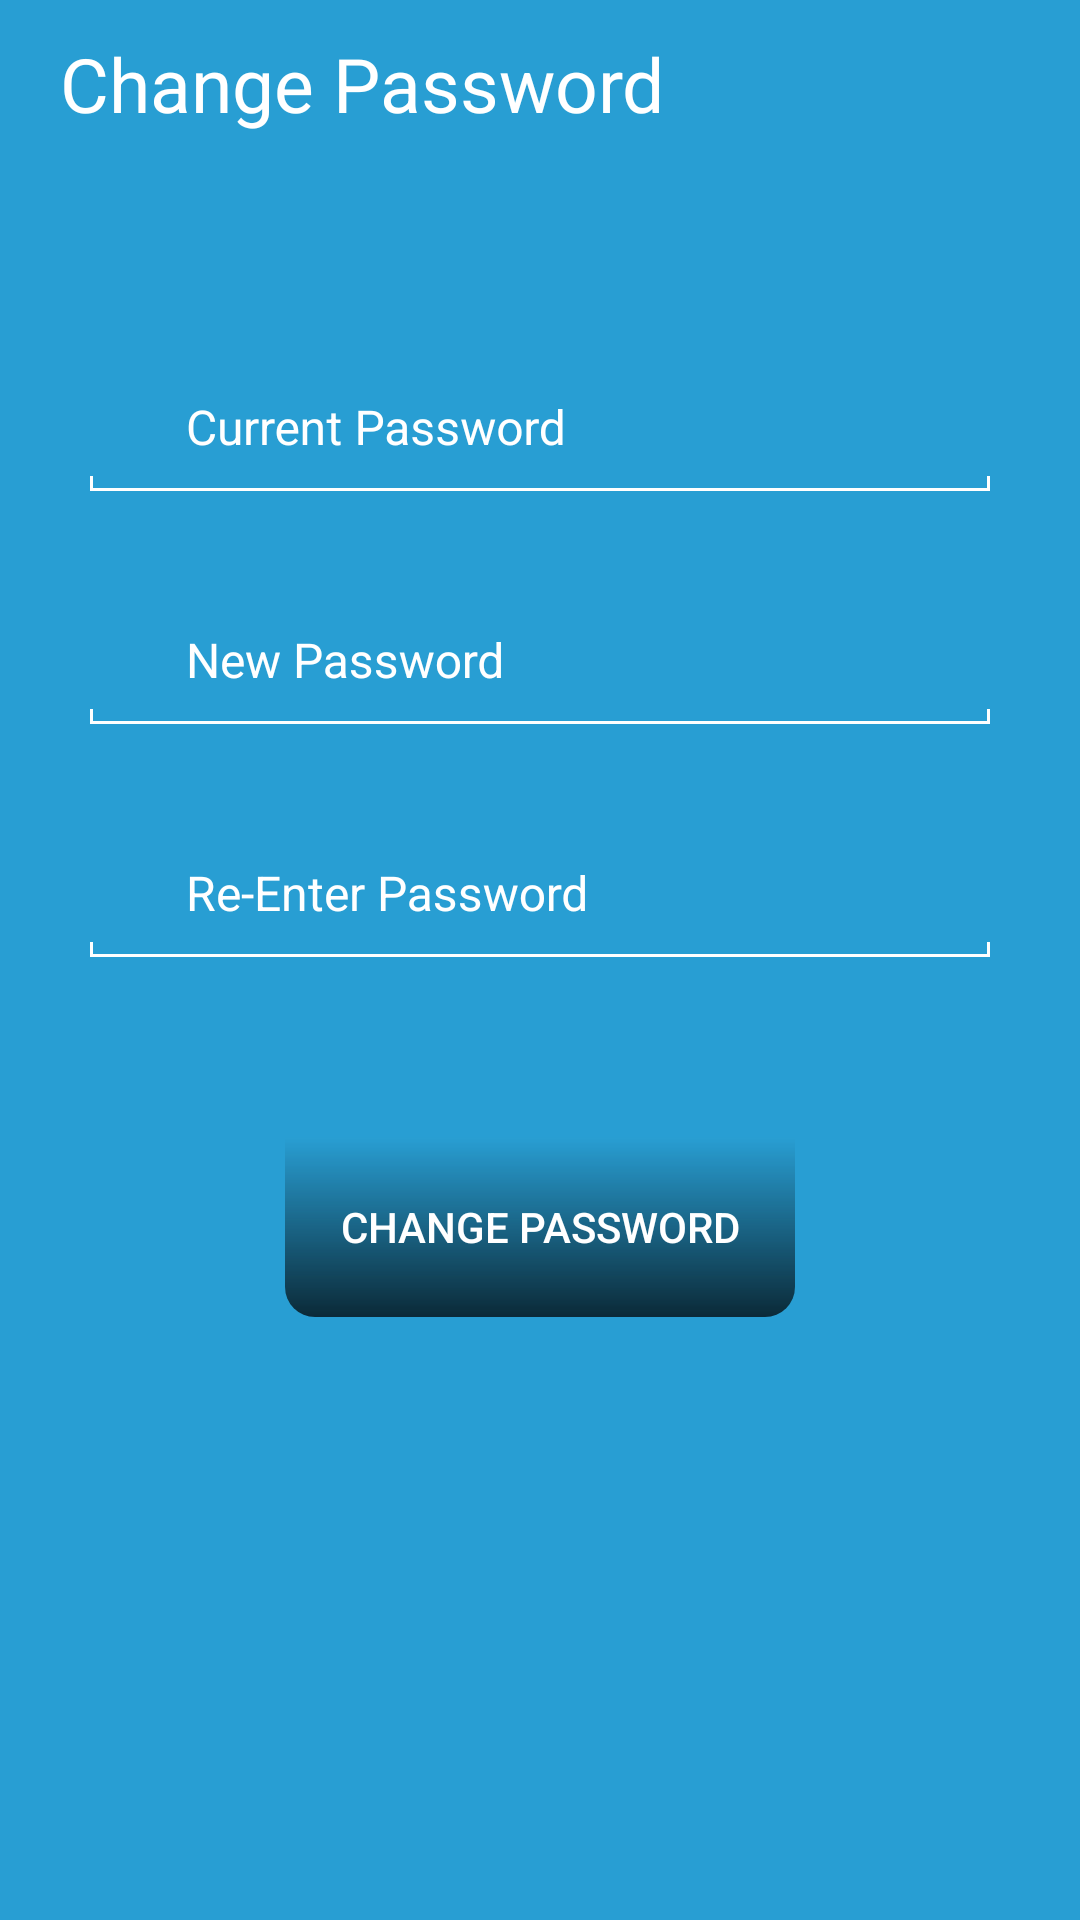

Here is an Android app screen rendered from its layout file. Give the layout XML and the strings, colors and styles it references.
<!-- AndroidManifest.xml: application theme Theme.Attendence -->
<!-- res/layout/activity_setting.xml -->
<?xml version="1.0" encoding="utf-8"?>
<LinearLayout xmlns:android="http://schemas.android.com/apk/res/android"
    xmlns:app="http://schemas.android.com/apk/res-auto"
    xmlns:tools="http://schemas.android.com/tools"
    android:layout_width="match_parent"
    android:layout_height="match_parent"
    android:background="@color/Main"
    android:orientation="vertical"
    tools:context=".SettingActivity">

    <com.google.android.material.appbar.AppBarLayout
        android:id="@+id/appBar1"
        android:layout_width="match_parent"
        android:layout_height="wrap_content">

        <androidx.appcompat.widget.Toolbar
            android:id="@+id/toolbar1"
            android:layout_width="match_parent"
            android:layout_height="?attr/actionBarSize"
            android:background="@color/Main">

            <ImageView
                android:id="@+id/about_back"
                android:clickable="true"
                android:layout_width="wrap_content"
                android:layout_height="wrap_content"
                app:srcCompat="@drawable/ic_back_24"
                app:tint="@color/white" />

            <TextView
                android:id="@+id/textView5"
                android:layout_width="wrap_content"
                android:layout_height="wrap_content"
                android:text="Change Password"
                android:textSize="25dp"
                android:textColor="@color/white"
                android:layout_marginLeft="20dp"/>

        </androidx.appcompat.widget.Toolbar>

    </com.google.android.material.appbar.AppBarLayout>

    <LinearLayout
        android:layout_width="match_parent"
        android:layout_height="wrap_content"
        android:orientation="vertical"
        android:layout_gravity="center"
        android:layout_marginLeft="30dp"
        android:layout_marginRight="30dp"
        android:layout_marginTop="30dp">

        
        <RelativeLayout
            android:layout_width="match_parent"
            android:layout_height="wrap_content"
            android:layout_marginTop="30dp">

            <LinearLayout
                android:id="@+id/ll2"
                android:layout_width="match_parent"
                android:layout_height="wrap_content"
                android:gravity="bottom"
                android:orientation="horizontal">

                <ImageView
                    android:layout_width="22dp"
                    android:layout_height="22dp"
                    android:layout_marginEnd="5dp"
                    android:layout_marginBottom="7dp"
                    android:contentDescription="Password"
                    android:src="@drawable/ic_lock_24" />

                <com.google.android.material.textfield.TextInputLayout
                    android:layout_width="match_parent"
                    android:layout_height="wrap_content"
                    android:textColorHint="@android:color/white"
                    android:theme="@style/TextLabel"
                    app:backgroundTint="@color/white">

                    <androidx.appcompat.widget.AppCompatEditText
                        android:id="@+id/old_password"
                        android:layout_width="match_parent"
                        android:layout_height="wrap_content"
                        android:background="@android:color/transparent"
                        android:hint="Current Password"
                        android:inputType="textPassword"
                        android:maxLines="1"
                        android:padding="5dp"
                        android:textColor="@android:color/white"
                        android:textSize="16sp" />

                </com.google.android.material.textfield.TextInputLayout>

            </LinearLayout>

            <LinearLayout
                android:layout_width="match_parent"
                android:layout_height="wrap_content"
                android:layout_below="@+id/ll2"
                android:gravity="bottom"
                android:orientation="horizontal">

                <View
                    android:layout_width="1dp"
                    android:layout_height="5dp"
                    android:background="@color/white" />

                <View
                    android:layout_width="0dp"
                    android:layout_height="1dp"
                    android:layout_weight="1"
                    android:background="@color/white" />

                <View
                    android:layout_width="1dp"
                    android:layout_height="5dp"
                    android:background="@color/white" />

            </LinearLayout>

        </RelativeLayout>

        
        <RelativeLayout
            android:layout_width="match_parent"
            android:layout_height="wrap_content"
            android:layout_marginTop="30dp">

            <LinearLayout
                android:id="@+id/ll3"
                android:layout_width="match_parent"
                android:layout_height="wrap_content"
                android:gravity="bottom"
                android:orientation="horizontal">

                <ImageView
                    android:layout_width="22dp"
                    android:layout_height="22dp"
                    android:layout_marginEnd="5dp"
                    android:layout_marginBottom="7dp"
                    android:contentDescription="Password"
                    android:src="@drawable/ic_lock_24" />

                <com.google.android.material.textfield.TextInputLayout
                    android:layout_width="match_parent"
                    android:layout_height="wrap_content"
                    android:textColorHint="@android:color/white"
                    android:theme="@style/TextLabel"
                    app:backgroundTint="@color/white">

                    <androidx.appcompat.widget.AppCompatEditText
                        android:id="@+id/new_password"
                        android:layout_width="match_parent"
                        android:layout_height="wrap_content"
                        android:background="@android:color/transparent"
                        android:hint="New Password"
                        android:inputType="textPassword"
                        android:maxLines="1"
                        android:padding="5dp"
                        android:textColor="@android:color/white"
                        android:textSize="16sp" />

                </com.google.android.material.textfield.TextInputLayout>

            </LinearLayout>

            <LinearLayout
                android:layout_width="match_parent"
                android:layout_height="wrap_content"
                android:layout_below="@+id/ll3"
                android:gravity="bottom"
                android:orientation="horizontal">

                <View
                    android:layout_width="1dp"
                    android:layout_height="5dp"
                    android:background="@color/white" />

                <View
                    android:layout_width="0dp"
                    android:layout_height="1dp"
                    android:layout_weight="1"
                    android:background="@color/white" />

                <View
                    android:layout_width="1dp"
                    android:layout_height="5dp"
                    android:background="@color/white" />

            </LinearLayout>

        </RelativeLayout>

        
        <RelativeLayout
            android:layout_width="match_parent"
            android:layout_height="wrap_content"
            android:layout_marginTop="30dp">

            <LinearLayout
                android:id="@+id/ll4"
                android:layout_width="match_parent"
                android:layout_height="wrap_content"
                android:gravity="bottom"
                android:orientation="horizontal">

                <ImageView
                    android:layout_width="22dp"
                    android:layout_height="22dp"
                    android:layout_marginEnd="5dp"
                    android:layout_marginBottom="7dp"
                    android:contentDescription="Password"
                    android:src="@drawable/ic_lock_24" />

                <com.google.android.material.textfield.TextInputLayout
                    android:layout_width="match_parent"
                    android:layout_height="wrap_content"
                    android:textColorHint="@android:color/white"
                    android:theme="@style/TextLabel"
                    app:backgroundTint="@color/white">

                    <androidx.appcompat.widget.AppCompatEditText
                        android:id="@+id/re_password"
                        android:layout_width="match_parent"
                        android:layout_height="wrap_content"
                        android:background="@android:color/transparent"
                        android:hint="Re-Enter Password"
                        android:inputType="textPassword"
                        android:maxLines="1"
                        android:padding="5dp"
                        android:textColor="@android:color/white"
                        android:textSize="16sp" />

                </com.google.android.material.textfield.TextInputLayout>

            </LinearLayout>

            <LinearLayout
                android:layout_width="match_parent"
                android:layout_height="wrap_content"
                android:layout_below="@+id/ll4"
                android:gravity="bottom"
                android:orientation="horizontal">

                <View
                    android:layout_width="1dp"
                    android:layout_height="5dp"
                    android:background="@color/white" />

                <View
                    android:layout_width="0dp"
                    android:layout_height="1dp"
                    android:layout_weight="1"
                    android:background="@color/white" />

                <View
                    android:layout_width="1dp"
                    android:layout_height="5dp"
                    android:background="@color/white" />

            </LinearLayout>

        </RelativeLayout>





        <Button
            android:id="@+id/btn_change"
            android:layout_width="170dp"
            android:layout_height="60dp"
            android:layout_gravity="center"
            android:layout_marginTop="60dp"
            android:text="Change Password"
            android:background="@drawable/bg_grt_black_round_bottom"
            android:textColor="@color/white" />

    </LinearLayout>

</LinearLayout>
<!-- resources referenced by this layout -->
<resources>
  <color name="Main">#289ED3</color>
  <color name="white">#FFFFFFFF</color>
  <!-- drawable bg_grt_black_round_bottom (drawable) -->
  <?xml version="1.0" encoding="utf-8"?>
  <shape xmlns:android="http://schemas.android.com/apk/res/android">
      <gradient
          android:angle="90"
          android:startColor="#BC000000"
          android:endColor="#289ED3"/>
  
      <corners android:bottomLeftRadius="10dp"
          android:bottomRightRadius="10dp"/>
  </shape>
  <style name="TextLabel">
          
          <item name="android:textColorHint">@color/white</item>
          <item name="colorAccent">@color/white</item>
      </style>
  <style name="Theme.Attendence" parent="Theme.MaterialComponents.DayNight.NoActionBar.Bridge">
          
          <item name="colorPrimary">@color/purple_200</item>
          <item name="colorPrimaryVariant">@color/Main</item>
          <item name="colorOnPrimary">@color/black</item>
          
          <item name="colorSecondary">@color/teal_200</item>
          <item name="colorSecondaryVariant">@color/teal_200</item>
          <item name="colorOnSecondary">@color/black</item>
          
          <item name="android:statusBarColor" tools:targetApi="l">?attr/colorPrimaryVariant</item>
          
      </style>
  <color name="purple_200">#FFBB86FC</color>
  <color name="black">#CE000000</color>
  <color name="teal_200">#FF03DAC5</color>
</resources>
